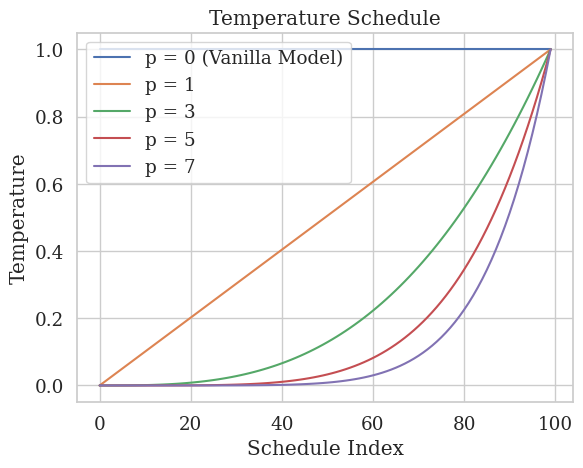

The script that saved this image: (Note: this script raises an exception after producing the figure.)
import numpy as np
import matplotlib.pyplot as plt
import seaborn as sns

# Set plot styling
sns.set(font_scale=1.2)
sns.set_style("whitegrid", rc ={'text.usetex' : True, 'font.family' : 'serif', 'font.serif' : ['Computer Modern']})


p_list = [0, 1, 3, 5, 7]
num_temps = 100

plt.figure()
for p in p_list:
    temp = np.linspace(0, 1, num_temps) ** p
    label = "p = {}".format(p) if p != 0 else "p = 0 (Vanilla Model)"
    plt.plot(temp, label=label)
plt.xlabel("Schedule Index")
plt.ylabel("Temperature")
plt.title("Temperature Schedule")
plt.legend(loc="upper left")
plt.savefig("results/temperature_schedule.png")

